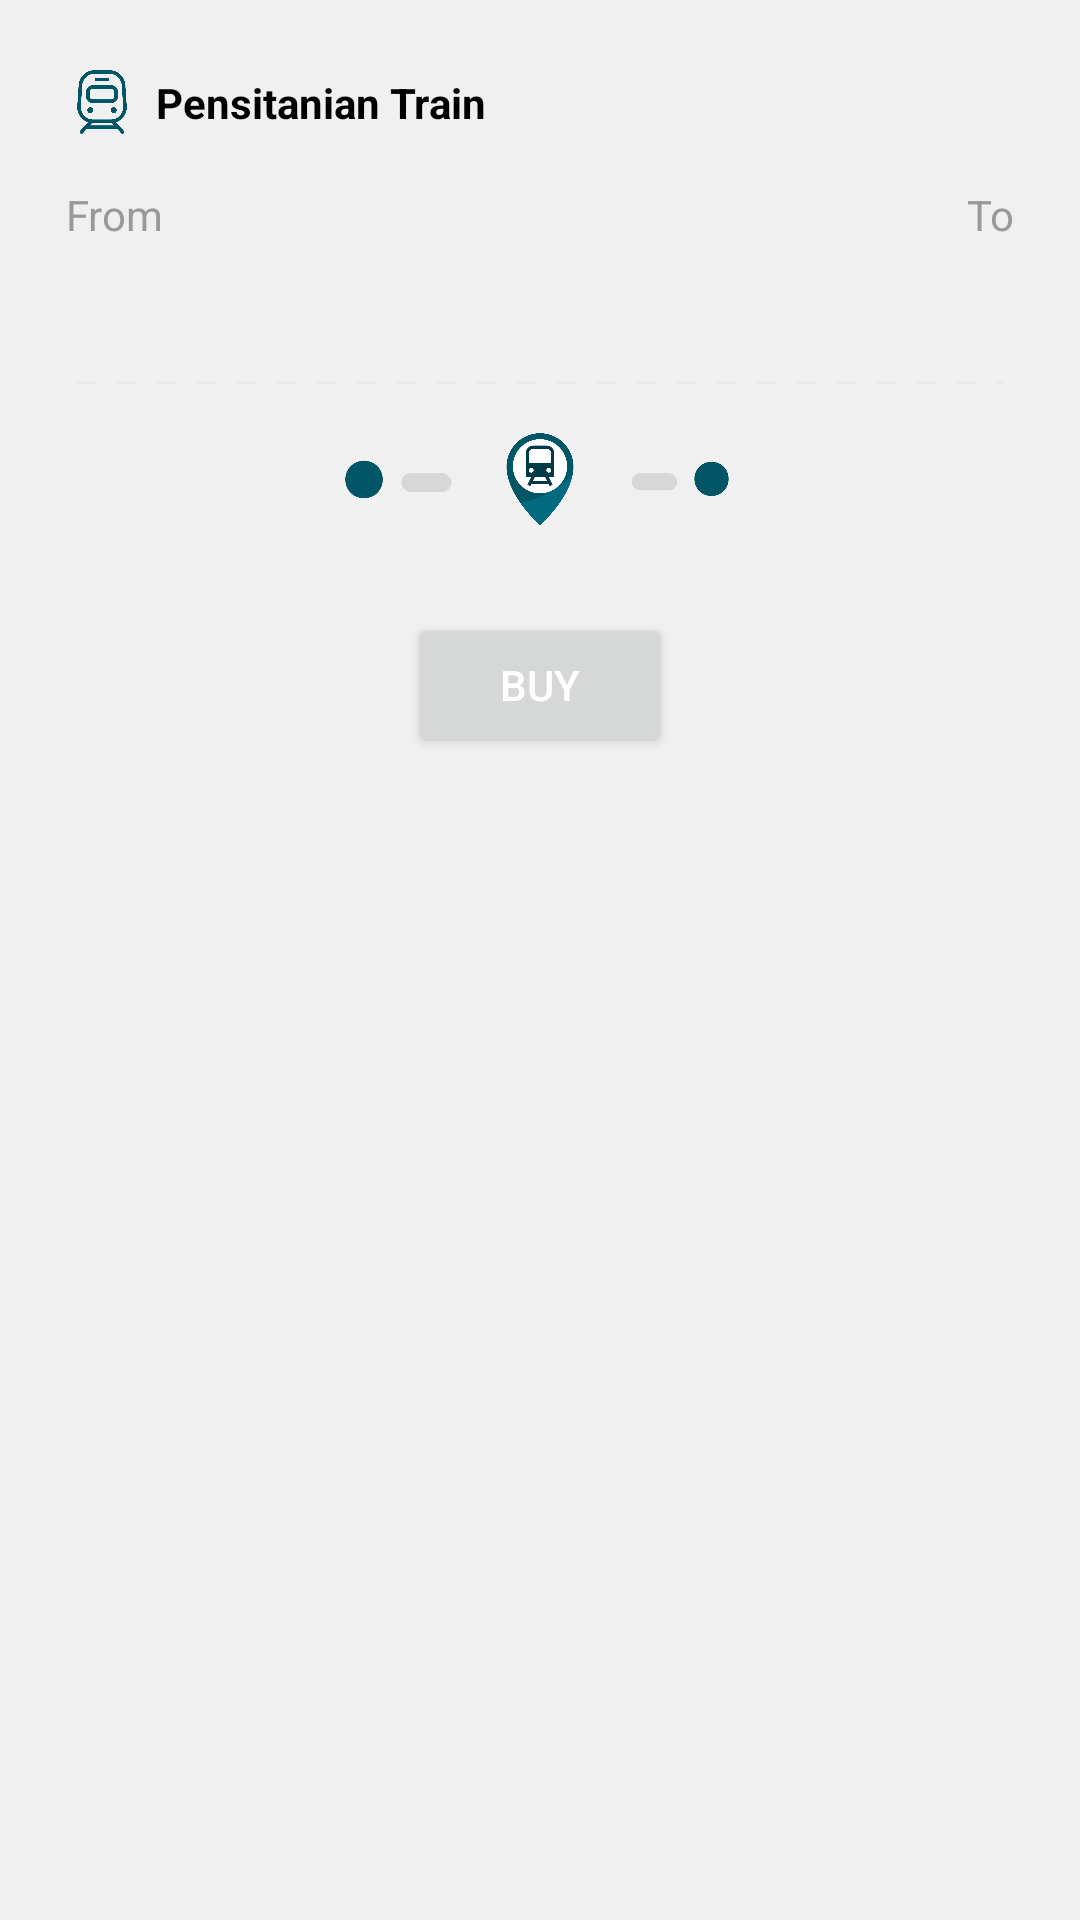

Here is an Android app screen rendered from its layout file. Give the layout XML and the strings, colors and styles it references.
<!-- AndroidManifest.xml: application theme Theme.TrainBookingSystem -->
<!-- res/layout/fragment_buy_ticket.xml -->
<?xml version="1.0" encoding="utf-8"?>
<ScrollView xmlns:android="http://schemas.android.com/apk/res/android"
    xmlns:app="http://schemas.android.com/apk/res-auto"
    xmlns:tools="http://schemas.android.com/tools"
    android:layout_width="match_parent"
    android:layout_height="match_parent"
    android:orientation="vertical"
    android:padding="10dp"
    android:background="@color/lightBackground"
    tools:context=".presentation.buy.BuyTicketFragment">

    <androidx.constraintlayout.widget.ConstraintLayout
        android:layout_width="match_parent"
        android:layout_height="wrap_content"
        android:background="@drawable/bg_ticket_item">

        <ImageView
            android:id="@+id/train_depo"
            android:layout_width="24dp"
            android:layout_height="24dp"
            android:layout_margin="12dp"
            android:src="@drawable/ic_train_depo"
            app:layout_constraintStart_toStartOf="parent"
            app:layout_constraintTop_toTopOf="parent"
            android:importantForAccessibility="no" />

        <TextView
            android:layout_width="wrap_content"
            android:layout_height="wrap_content"
            android:layout_marginStart="6dp"
            android:text="@string/pensitanian_train"
            android:textColor="@color/black"
            android:textStyle="bold"
            app:layout_constraintBottom_toBottomOf="@id/train_depo"
            app:layout_constraintStart_toEndOf="@id/train_depo"
            app:layout_constraintTop_toTopOf="@id/train_depo" />

        <TextView
            android:id="@+id/price"
            android:layout_width="wrap_content"
            android:layout_height="wrap_content"
            android:textColor="@color/black"
            android:textStyle="bold"
            app:layout_constraintBottom_toBottomOf="@id/train_depo"
            app:layout_constraintEnd_toEndOf="@id/text_to"
            app:layout_constraintTop_toTopOf="@id/train_depo" />

        <TextView
            android:id="@+id/text_from"
            android:layout_width="wrap_content"
            android:layout_height="wrap_content"
            android:layout_marginTop="16dp"
            android:text="@string/from"
            android:textColor="@color/darkGrayText"
            app:layout_constraintStart_toStartOf="@id/train_depo"
            app:layout_constraintTop_toBottomOf="@id/train_depo" />

        <TextView
            android:id="@+id/textViewDestFrom"
            android:layout_width="wrap_content"
            android:layout_height="wrap_content"
            android:layout_marginTop="4dp"
            android:textColor="@color/black"
            android:textSize="16sp"
            android:textStyle="bold"
            app:layout_constraintStart_toStartOf="@id/text_from"
            app:layout_constraintTop_toBottomOf="@id/text_from"
            tools:text="Minsk" />

        <TextView
            android:id="@+id/text_to"
            android:layout_width="wrap_content"
            android:layout_height="wrap_content"
            android:layout_marginEnd="12dp"
            android:text="@string/to"
            android:textColor="@color/darkGrayText"
            app:layout_constraintEnd_toEndOf="parent"
            app:layout_constraintTop_toTopOf="@id/text_from" />


        <TextView
            android:id="@+id/textViewDestTo"
            android:layout_width="wrap_content"
            android:layout_height="wrap_content"
            android:textColor="@color/black"
            android:textSize="16sp"
            android:textStyle="bold"
            app:layout_constraintEnd_toEndOf="@id/text_to"
            app:layout_constraintTop_toTopOf="@id/textViewDestFrom"
            tools:text="Vitebsk" />

        <ImageView
            android:id="@+id/left_hole"
            android:layout_width="wrap_content"
            android:layout_height="wrap_content"
            android:layout_marginTop="8dp"
            android:src="@drawable/bg_left_ticket"
            app:layout_constraintStart_toStartOf="parent"
            app:layout_constraintTop_toBottomOf="@+id/textViewDestFrom"
            android:importantForAccessibility="no" />

        <ImageView
            android:id="@+id/right_hole"
            android:layout_width="wrap_content"
            android:layout_height="wrap_content"
            android:src="@drawable/bg_right_ticket"
            app:layout_constraintEnd_toEndOf="parent"
            app:layout_constraintTop_toTopOf="@+id/left_hole"
            android:importantForAccessibility="no" />

        <ImageView
            android:layout_width="0dp"
            android:layout_height="2dp"
            android:src="@drawable/dott_line"
            app:layout_constraintBottom_toBottomOf="@id/right_hole"
            app:layout_constraintEnd_toStartOf="@id/right_hole"
            app:layout_constraintStart_toEndOf="@id/left_hole"
            app:layout_constraintTop_toTopOf="@id/right_hole"
            android:importantForAccessibility="no" />


        <TextView
            android:id="@+id/timeFrom"
            android:layout_width="wrap_content"
            android:layout_height="wrap_content"
            android:layout_marginTop="8dp"
            android:textColor="@color/black"
            android:textSize="16sp"
            android:textStyle="bold"
            app:layout_constraintStart_toStartOf="@id/text_from"
            app:layout_constraintTop_toBottomOf="@id/left_hole" />

        <TextView
            android:id="@+id/dateFrom"
            android:layout_width="wrap_content"
            android:layout_height="wrap_content"
            android:layout_marginTop="2dp"
            android:layout_marginBottom="20dp"
            android:textColor="@color/darkGrayText"
            android:textSize="12sp"
            app:layout_constraintEnd_toEndOf="@id/timeFrom"
            app:layout_constraintStart_toStartOf="@id/timeFrom"
            app:layout_constraintTop_toBottomOf="@id/timeFrom" />

        <TextView
            android:id="@+id/timeTo"
            android:layout_width="wrap_content"
            android:layout_height="wrap_content"
            android:textColor="@color/black"
            android:textSize="16sp"
            android:textStyle="bold"
            app:layout_constraintEnd_toEndOf="@id/text_to"
            app:layout_constraintTop_toTopOf="@id/timeFrom" />

        <ImageView
            android:id="@+id/ic_slider_min"
            android:layout_width="40dp"
            android:layout_height="16dp"
            android:src="@drawable/ic_slider_min"
            app:layout_constraintBottom_toBottomOf="@id/timeFrom"
            app:layout_constraintEnd_toStartOf="@id/ic_train"
            app:layout_constraintHorizontal_chainStyle="packed"
            app:layout_constraintStart_toEndOf="@+id/timeFrom"
            app:layout_constraintTop_toTopOf="@id/timeFrom"
            android:importantForAccessibility="no" />

        <ImageView
            android:id="@+id/ic_train"
            android:layout_width="34dp"
            android:layout_height="34dp"
            android:layout_marginHorizontal="10dp"
            android:src="@drawable/ic_train"
            app:layout_constraintBottom_toBottomOf="@id/timeFrom"
            app:layout_constraintEnd_toStartOf="@id/ic_slider_max"
            app:layout_constraintStart_toEndOf="@+id/ic_slider_min"
            app:layout_constraintTop_toTopOf="@id/timeFrom"
            android:importantForAccessibility="no" />

        <ImageView
            android:id="@+id/ic_slider_max"
            android:layout_width="40dp"
            android:layout_height="16dp"
            android:src="@drawable/ic_slider_max"
            app:layout_constraintBottom_toBottomOf="@id/timeFrom"
            app:layout_constraintEnd_toStartOf="@id/timeTo"
            app:layout_constraintStart_toEndOf="@+id/ic_train"
            app:layout_constraintTop_toTopOf="@id/timeFrom"
            android:importantForAccessibility="no" />

        <TextView
            android:id="@+id/dateTo"
            android:layout_width="wrap_content"
            android:layout_height="wrap_content"
            android:layout_marginTop="2dp"
            android:layout_marginBottom="20dp"
            android:textColor="@color/darkGrayText"
            android:textSize="12sp"
            app:layout_constraintEnd_toEndOf="@id/timeTo"
            app:layout_constraintTop_toTopOf="@id/dateFrom" />

        <TextView
            android:id="@+id/trainNum"
            android:layout_width="wrap_content"
            android:layout_height="wrap_content"
            android:layout_marginTop="4dp"
            android:textColor="@color/darkGrayText"
            android:textSize="10sp"
            app:layout_constraintEnd_toStartOf="@+id/dateTo"
            app:layout_constraintStart_toEndOf="@id/dateFrom"
            app:layout_constraintTop_toBottomOf="@id/ic_train" />

        <Button
            android:id="@+id/buttonBuyTicket"
            android:layout_width="wrap_content"
            android:layout_height="wrap_content"
            android:layout_gravity="center"
            android:layout_marginTop="10dp"
            android:text="@string/buy"
            android:textColor="@color/white"
            app:layout_constraintEnd_toEndOf="parent"
            app:layout_constraintStart_toStartOf="parent"
            app:layout_constraintTop_toBottomOf="@id/trainNum" />

        <LinearLayout
            android:id="@+id/layoutBuyTicket"
            android:layout_width="match_parent"
            android:layout_height="wrap_content"
            android:orientation="vertical"
            android:visibility="gone"
            app:layout_constraintStart_toStartOf="parent"
            app:layout_constraintTop_toBottomOf="@+id/buttonBuyTicket">

            <TextView
                android:layout_width="wrap_content"
                android:layout_height="wrap_content"
                android:text="@string/pick_a_seat"
                android:textSize="14sp" />

            <androidx.recyclerview.widget.RecyclerView
                android:id="@+id/rvAvailableSeats"
                android:layout_width="match_parent"
                android:layout_height="wrap_content" />

            <RadioGroup
                android:id="@+id/radioGroupPaymentType"
                android:layout_width="match_parent"
                android:layout_height="wrap_content"
                android:layout_marginStart="10dp"
                android:orientation="horizontal">

                <RadioButton
                    android:id="@+id/radioButtonCash"
                    android:layout_width="wrap_content"
                    android:layout_height="wrap_content"
                    android:text="@string/cash" />

                <RadioButton
                    android:id="@+id/radioButtonCreditCard"
                    android:layout_width="wrap_content"
                    android:layout_height="wrap_content"
                    android:text="@string/credit_card" />

            </RadioGroup>

            <pl.droidsonroids.gif.GifImageView
                android:id="@+id/buttonLoadingGif"
                android:layout_width="50dp"
                android:layout_height="50dp"
                android:layout_gravity="center"
                android:background="@drawable/loading_gif"
                android:visibility="gone" />

            <Button
                android:id="@+id/buttonSubmitTicket"
                android:layout_width="wrap_content"
                android:layout_height="wrap_content"
                android:layout_gravity="center"
                android:layout_marginTop="5dp"
                android:text="@string/submit" />


        </LinearLayout>


    </androidx.constraintlayout.widget.ConstraintLayout>


</ScrollView>
<!-- resources referenced by this layout -->
<resources>
  <color name="black">#000000</color>
  <color name="darkGrayText">#999999</color>
  <color name="lightBackground">#F0F0F0</color>
  <color name="white">#FFFFFF</color>
  <!-- drawable bg_left_ticket (drawable) -->
  <?xml version="1.0" encoding="utf-8"?>
  <shape xmlns:android="http://schemas.android.com/apk/res/android">
      <size
          android:width="15dp"
          android:height="26dp" />
      <solid android:color="@color/lightBackground" />
      <corners
          android:bottomRightRadius="30dp"
          android:topRightRadius="30dp" />
  
  </shape>
  <!-- drawable bg_right_ticket (drawable) -->
  <?xml version="1.0" encoding="utf-8"?>
  <shape xmlns:android="http://schemas.android.com/apk/res/android">
      <size
          android:width="15dp"
          android:height="26dp" />
      <solid android:color="@color/lightBackground" />
      <corners
          android:bottomLeftRadius="30dp"
          android:topLeftRadius="30dp" />
  
  </shape>
  <!-- drawable dott_line (drawable) -->
  <?xml version="1.0" encoding="utf-8"?>
  <shape xmlns:android="http://schemas.android.com/apk/res/android"
      android:shape="line">
  
      <stroke
          android:width="1dp"
          android:color="@color/lightGray"
          android:dashWidth="20px"
          android:dashGap="20px" />
  
  </shape>
  <!-- drawable ic_slider_max: png bitmap (drawable, 4987 bytes) -->
  <!-- drawable ic_slider_min: png bitmap (drawable, 4939 bytes) -->
  <!-- drawable ic_train: png bitmap (drawable, 22414 bytes) -->
  <!-- drawable ic_train_depo: png bitmap (drawable, 20100 bytes) -->
  <!-- drawable loading_gif: gif bitmap (drawable, 61298 bytes) -->
  <string name="buy">Buy</string>
  <string name="cash">Cash</string>
  <string name="credit_card">Credit card</string>
  <string name="from">From</string>
  <string name="pensitanian_train">Pensitanian Train</string>
  <string name="pick_a_seat">Pick a seat</string>
  <string name="submit">Submit</string>
  <string name="to">To</string>
  <style name="Theme.TrainBookingSystem" parent="Base.Theme.TrainBookingSystem" />
  <color name="lightGray">#EBEBEB</color>
  <style name="Base.Theme.TrainBookingSystem" parent="Theme.Material3.Light">
          <item name="colorPrimary">@color/darkBlue</item>
  
          
          
      </style>
  <color name="darkBlue">#084c84</color>
</resources>
